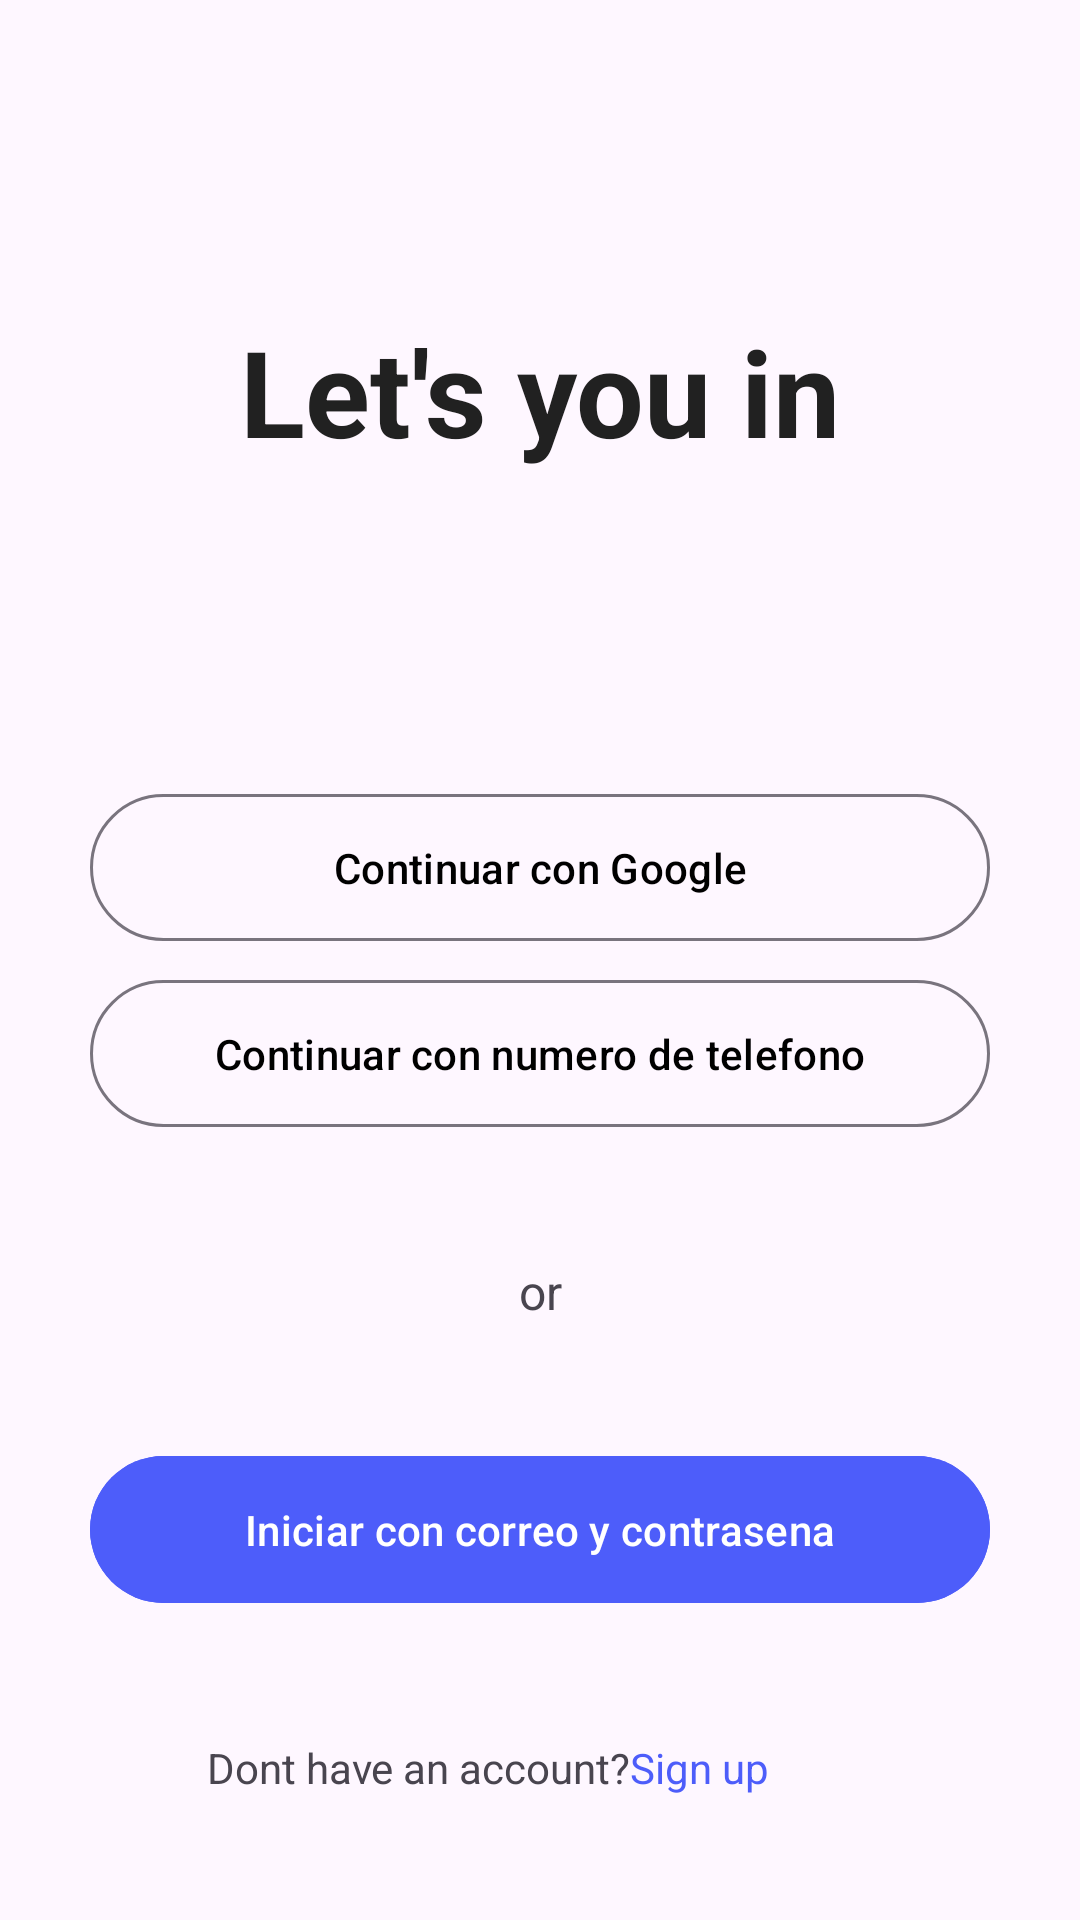

The Android layout XML behind this screen, and the referenced resources:
<!-- AndroidManifest.xml: application theme Theme.GeolocationTracker -->
<!-- res/layout/activity_lets.xml -->
<?xml version="1.0" encoding="utf-8"?>
<androidx.constraintlayout.widget.ConstraintLayout xmlns:android="http://schemas.android.com/apk/res/android"
    xmlns:app="http://schemas.android.com/apk/res-auto"
    xmlns:tools="http://schemas.android.com/tools"
    android:layout_width="match_parent"
    android:layout_height="match_parent"
    tools:context=".ui.login.LetsActivity">

    <TextView
        android:id="@+id/tvLetsTitle"
        android:layout_width="wrap_content"
        android:layout_height="wrap_content"
        android:text="Let's you in"
        android:textSize="40sp"
        android:textStyle="bold"
        android:textColor="@color/black_titles"
        app:layout_constraintBottom_toTopOf="@+id/linearLayout"
        app:layout_constraintEnd_toEndOf="parent"
        app:layout_constraintStart_toStartOf="parent"
        app:layout_constraintTop_toTopOf="parent" />

    <androidx.constraintlayout.widget.Guideline
        android:id="@+id/guidelineBegin"
        android:layout_width="wrap_content"
        android:layout_height="wrap_content"
        android:orientation="vertical"
        app:layout_constraintGuide_begin="30dp" />

    <androidx.constraintlayout.widget.Guideline
        android:id="@+id/guidelineEnd"
        android:layout_width="wrap_content"
        android:layout_height="wrap_content"
        android:orientation="vertical"
        app:layout_constraintGuide_end="30dp" />

    <androidx.appcompat.widget.LinearLayoutCompat
        android:id="@+id/linearLayout"
        android:layout_width="0dp"
        android:layout_height="wrap_content"
        android:orientation="vertical"
        app:layout_constraintBottom_toBottomOf="parent"
        app:layout_constraintEnd_toStartOf="@+id/guidelineEnd"
        app:layout_constraintStart_toStartOf="@+id/guidelineBegin"
        app:layout_constraintTop_toTopOf="parent">

        <com.google.android.material.button.MaterialButton
            android:id="@+id/btnContinueGoogle"
            style="?attr/materialButtonOutlinedStyle"
            android:layout_width="match_parent"
            android:layout_height="wrap_content"
            app:icon="@drawable/ic_google_g"
            app:iconTint="@null"
            app:iconGravity="textStart"
            android:layout_marginBottom="5dp"
            android:paddingVertical="15dp"
            android:text="Continuar con Google"
            android:textColor="@color/black" />

        <com.google.android.material.button.MaterialButton
            android:id="@+id/btnContinueNumberPhone"
            style="?attr/materialButtonOutlinedStyle"
            android:layout_width="match_parent"
            android:layout_height="wrap_content"
            android:text="Continuar con numero de telefono"
            android:paddingVertical="15dp"
            android:textColor="@color/black"
            app:icon="@drawable/ic_phone_android"
            app:iconGravity="textStart"
            app:iconTint="@color/black" />

    </androidx.appcompat.widget.LinearLayoutCompat>

    <TextView
        android:id="@+id/textView"
        android:layout_width="wrap_content"
        android:layout_height="wrap_content"
        android:text="or"
        android:textSize="16sp"
        app:layout_constraintBottom_toTopOf="@+id/btnSignEmailPassword"
        app:layout_constraintEnd_toStartOf="@+id/guidelineEnd"
        app:layout_constraintStart_toStartOf="@+id/guidelineBegin"
        app:layout_constraintTop_toBottomOf="@+id/linearLayout" />

    <com.google.android.material.button.MaterialButton
        android:id="@+id/btnSignEmailPassword"
        android:layout_width="0dp"
        android:layout_height="wrap_content"
        android:backgroundTint="@color/blue_light"
        android:text="Iniciar con correo y contrasena"
        android:paddingVertical="15dp"
        app:layout_constraintBottom_toBottomOf="parent"
        app:layout_constraintEnd_toStartOf="@+id/guidelineEnd"
        app:layout_constraintStart_toStartOf="@+id/guidelineBegin"
        app:layout_constraintTop_toBottomOf="@+id/linearLayout" />

    <androidx.appcompat.widget.LinearLayoutCompat
        android:layout_width="0dp"
        android:layout_height="wrap_content"
        android:orientation="horizontal"
        app:layout_constraintBottom_toBottomOf="parent"
        app:layout_constraintEnd_toEndOf="@id/guidelineEnd"
        app:layout_constraintStart_toStartOf="@id/guidelineBegin"
        app:layout_constraintTop_toBottomOf="@+id/btnSignEmailPassword">

        <TextView
            android:layout_width="0dp"
            android:layout_height="wrap_content"
            android:layout_weight="1.5"
            android:text="Dont have an account?"
            android:textAlignment="textEnd"/>

        <TextView
            android:id="@+id/tvLetsSignUp"
            android:layout_width="0dp"
            android:layout_height="wrap_content"
            android:layout_weight="1"
            android:textAlignment="textStart"
            android:textColor="@color/blue_light"
            android:text="Sign up"/>

    </androidx.appcompat.widget.LinearLayoutCompat>

</androidx.constraintlayout.widget.ConstraintLayout>
<!-- resources referenced by this layout -->
<resources>
  <color name="black">#FF000000</color>
  <color name="black_titles">#212121</color>
  <color name="blue_light">#4D5DFA</color>
  <style name="Theme.GeolocationTracker" parent="Base.Theme.GeolocationTracker" />
  <style name="Base.Theme.GeolocationTracker" parent="Theme.Material3.DayNight.NoActionBar">
          
          
      </style>
</resources>
